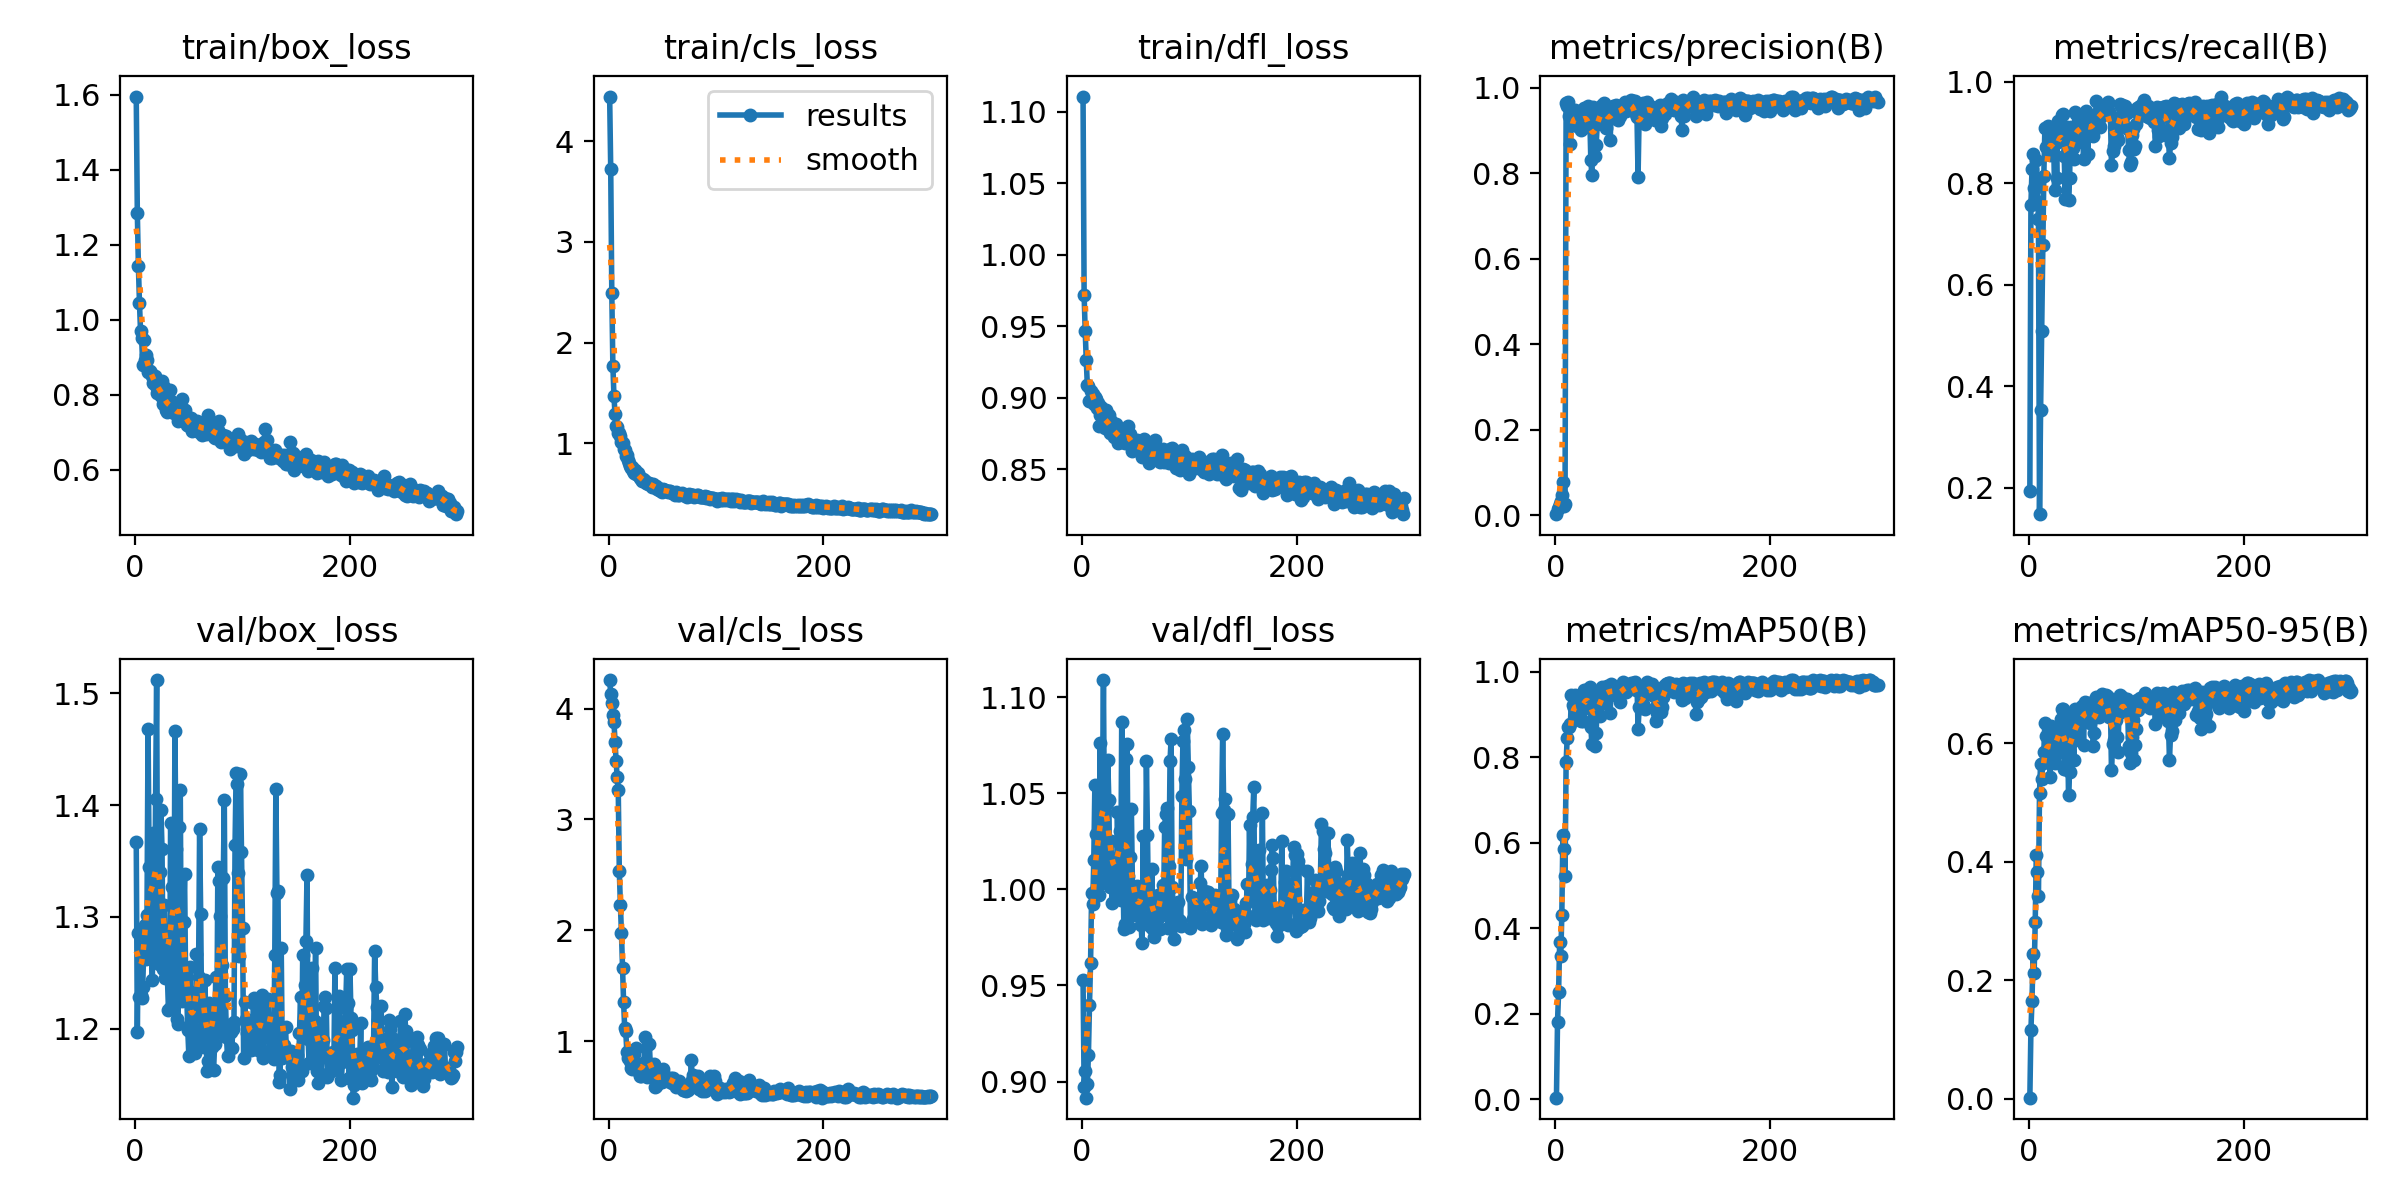

The data file committed next to this chart (first rows):
epoch, train/box_loss, train/cls_loss, train/dfl_loss, metrics/precision(B), metrics/recall(B), metrics/mAP50(B), metrics/mAP50-95(B), val/box_loss, val/cls_loss, val/dfl_loss, lr/pg0, lr/pg1, lr/pg2
1, 1.595, 4.442, 1.111, 0.00275, 0.1931, 0.00397, 0.00204, 1.367, 4.257, 0.9526, 8e-05, 8e-05, 8e-05
2, 1.285, 3.721, 0.9718, 0.01476, 0.7579, 0.1817, 0.1168, 1.197, 4.134, 0.8974, 0.0001694, 0.0001694, 0.0001694
3, 1.143, 2.488, 0.9466, 0.02065, 0.8277, 0.2515, 0.1656, 1.286, 4.053, 0.9055, 0.0002583, 0.0002583, 0.0002583
4, 1.045, 1.77, 0.9262, 0.02691, 0.8573, 0.3673, 0.245, 1.228, 3.944, 0.8916, 0.0003465, 0.0003465, 0.0003465
5, 0.9691, 1.469, 0.9086, 0.03429, 0.7915, 0.3347, 0.2123, 1.23, 3.882, 0.8987, 0.0004342, 0.0004342, 0.0004342
6, 0.9519, 1.291, 0.9085, 0.04719, 0.7681, 0.4311, 0.2987, 1.228, 3.702, 0.9138, 0.0005213, 0.0005213, 0.0005213
7, 0.8789, 1.172, 0.8978, 0.07733, 0.8469, 0.6196, 0.4123, 1.237, 3.527, 0.94, 0.0006077, 0.0006077, 0.0006077
8, 0.9456, 1.157, 0.9049, 0.02275, 0.792, 0.5862, 0.3833, 1.27, 3.382, 0.9618, 0.0006936, 0.0006936, 0.0006936
9, 0.892, 1.099, 0.8984, 0.02641, 0.7301, 0.5237, 0.3419, 1.293, 3.268, 0.998, 0.0007789, 0.0007789, 0.0007789
10, 0.9051, 1.098, 0.9028, 0.9632, 0.148, 0.7884, 0.5163, 1.262, 2.531, 0.9922, 0.0008636, 0.0008636, 0.0008636
11, 0.8919, 1.069, 0.8956, 0.9568, 0.3529, 0.8458, 0.5658, 1.302, 2.231, 1.015, 0.0009477, 0.0009477, 0.0009477
12, 0.8592, 1.017, 0.9005, 0.9667, 0.5081, 0.871, 0.5391, 1.468, 1.971, 1.054, 0.0009637, 0.0009637, 0.0009637
13, 0.8629, 1.005, 0.8992, 0.935, 0.678, 0.8707, 0.5665, 1.345, 1.661, 1.029, 0.0009604, 0.0009604, 0.0009604
14, 0.8639, 0.9409, 0.8931, 0.8687, 0.8144, 0.8775, 0.5859, 1.29, 1.35, 1.001, 0.0009571, 0.0009571, 0.0009571
15, 0.8567, 0.931, 0.8962, 0.9325, 0.9084, 0.9463, 0.6343, 1.285, 1.118, 1.018, 0.0009538, 0.0009538, 0.0009538
16, 0.8509, 0.8731, 0.8803, 0.9229, 0.872, 0.9226, 0.612, 1.243, 1.092, 0.9972, 0.0009505, 0.0009505, 0.0009505
17, 0.8319, 0.8798, 0.8881, 0.9382, 0.8719, 0.9149, 0.5856, 1.375, 0.9023, 1.076, 0.0009472, 0.0009472, 0.0009472
18, 0.8507, 0.8333, 0.8939, 0.949, 0.9134, 0.9458, 0.6278, 1.281, 0.844, 1.012, 0.0009439, 0.0009439, 0.0009439
19, 0.8225, 0.8044, 0.887, 0.9356, 0.8896, 0.9157, 0.574, 1.405, 0.8468, 1.047, 0.0009406, 0.0009406, 0.0009406
20, 0.8051, 0.7751, 0.8812, 0.9094, 0.8553, 0.8889, 0.5435, 1.512, 0.825, 1.109, 0.0009373, 0.0009373, 0.0009373
21, 0.8344, 0.7548, 0.8791, 0.9288, 0.9082, 0.9372, 0.6284, 1.263, 0.7589, 1.025, 0.000934, 0.000934, 0.000934
22, 0.8209, 0.7677, 0.8913, 0.9396, 0.8702, 0.9324, 0.6164, 1.257, 0.7509, 1.005, 0.0009307, 0.0009307, 0.0009307
23, 0.803, 0.7215, 0.8858, 0.9225, 0.903, 0.9271, 0.5931, 1.34, 0.7668, 1.045, 0.0009274, 0.0009274, 0.0009274
24, 0.7966, 0.7087, 0.8794, 0.9023, 0.7861, 0.8856, 0.5659, 1.395, 0.8796, 1.067, 0.0009241, 0.0009241, 0.0009241
25, 0.8364, 0.7344, 0.8881, 0.9254, 0.8796, 0.9122, 0.5814, 1.361, 0.8129, 1.047, 0.0009208, 0.0009208, 0.0009208
26, 0.7756, 0.6904, 0.8754, 0.9048, 0.8106, 0.8841, 0.5996, 1.253, 0.9419, 1.001, 0.0009175, 0.0009175, 0.0009175
27, 0.8193, 0.7067, 0.884, 0.9535, 0.922, 0.9572, 0.6112, 1.311, 0.7274, 1.025, 0.0009142, 0.0009142, 0.0009142
28, 0.7797, 0.674, 0.8763, 0.9274, 0.8934, 0.9346, 0.6184, 1.245, 0.7828, 0.9929, 0.0009109, 0.0009109, 0.0009109
29, 0.7582, 0.6542, 0.8774, 0.9382, 0.9045, 0.9509, 0.6312, 1.266, 0.6889, 1.004, 0.0009076, 0.0009076, 0.0009076
30, 0.753, 0.649, 0.8725, 0.9577, 0.9019, 0.9606, 0.6413, 1.246, 0.6844, 1.012, 0.0009043, 0.0009043, 0.0009043
31, 0.7556, 0.6264, 0.8744, 0.9425, 0.9341, 0.9588, 0.6576, 1.217, 0.7005, 1.004, 0.000901, 0.000901, 0.000901
32, 0.8137, 0.6471, 0.8813, 0.9364, 0.936, 0.965, 0.6575, 1.218, 0.6918, 0.9955, 0.0008977, 0.0008977, 0.0008977
33, 0.7842, 0.6365, 0.8737, 0.8309, 0.8542, 0.8716, 0.5558, 1.384, 0.7828, 1.04, 0.0008944, 0.0008944, 0.0008944
34, 0.7529, 0.6259, 0.8681, 0.7953, 0.7697, 0.8322, 0.5568, 1.327, 1.035, 1.017, 0.0008911, 0.0008911, 0.0008911
35, 0.7662, 0.6074, 0.8782, 0.955, 0.8991, 0.9408, 0.6145, 1.292, 0.8246, 1.03, 0.0008878, 0.0008878, 0.0008878
36, 0.751, 0.6039, 0.8708, 0.9512, 0.9107, 0.9549, 0.6454, 1.227, 0.6767, 0.9945, 0.0008845, 0.0008845, 0.0008845
37, 0.7641, 0.5932, 0.8691, 0.8401, 0.7678, 0.8268, 0.5124, 1.466, 0.9746, 1.087, 0.0008812, 0.0008812, 0.0008812
38, 0.7607, 0.6076, 0.8697, 0.8669, 0.8095, 0.8572, 0.5523, 1.361, 0.973, 1.022, 0.0008779, 0.0008779, 0.0008779
39, 0.7541, 0.5943, 0.8704, 0.9154, 0.9118, 0.9414, 0.6372, 1.209, 0.7452, 0.9792, 0.0008746, 0.0008746, 0.0008746
40, 0.7298, 0.5642, 0.868, 0.9467, 0.8992, 0.9452, 0.641, 1.204, 0.7037, 0.9822, 0.0008713, 0.0008713, 0.0008713
41, 0.7483, 0.5917, 0.8759, 0.9529, 0.8705, 0.9232, 0.6045, 1.381, 0.7237, 1.068, 0.000868, 0.000868, 0.000868
42, 0.753, 0.5701, 0.8694, 0.9245, 0.8472, 0.898, 0.572, 1.413, 0.7969, 1.075, 0.0008647, 0.0008647, 0.0008647
43, 0.7589, 0.5685, 0.8802, 0.9602, 0.9414, 0.9646, 0.6583, 1.235, 0.5875, 1.007, 0.0008614, 0.0008614, 0.0008614
44, 0.7878, 0.5729, 0.8739, 0.9576, 0.9358, 0.9629, 0.6567, 1.225, 0.5919, 0.9802, 0.0008581, 0.0008581, 0.0008581
45, 0.7587, 0.5464, 0.8745, 0.9644, 0.8972, 0.9407, 0.6227, 1.295, 0.6149, 1.017, 0.0008548, 0.0008548, 0.0008548
46, 0.7596, 0.5571, 0.8689, 0.9387, 0.882, 0.9262, 0.6086, 1.338, 0.7375, 1.042, 0.0008515, 0.0008515, 0.0008515
47, 0.7298, 0.5336, 0.8629, 0.9068, 0.8893, 0.9562, 0.6439, 1.24, 0.6783, 1.002, 0.0008482, 0.0008482, 0.0008482
48, 0.7201, 0.5418, 0.8657, 0.9214, 0.9209, 0.9669, 0.6428, 1.23, 0.6855, 0.9865, 0.0008449, 0.0008449, 0.0008449
49, 0.72, 0.5262, 0.8642, 0.9438, 0.9242, 0.9628, 0.6512, 1.198, 0.6866, 0.9893, 0.0008416, 0.0008416, 0.0008416
50, 0.7161, 0.5142, 0.8652, 0.9466, 0.9301, 0.9648, 0.6633, 1.175, 0.6345, 0.988, 0.0008383, 0.0008383, 0.0008383
51, 0.7206, 0.544, 0.8705, 0.8767, 0.848, 0.9035, 0.5977, 1.255, 0.7449, 1.002, 0.000835, 0.000835, 0.000835
52, 0.7371, 0.537, 0.8643, 0.9423, 0.937, 0.9707, 0.6688, 1.198, 0.6589, 0.9888, 0.0008317, 0.0008317, 0.0008317
53, 0.7019, 0.5327, 0.8651, 0.9448, 0.9435, 0.97, 0.6565, 1.232, 0.6706, 0.9975, 0.0008284, 0.0008284, 0.0008284
54, 0.73, 0.5295, 0.8667, 0.9582, 0.9333, 0.9659, 0.6665, 1.19, 0.6489, 0.9911, 0.0008251, 0.0008251, 0.0008251
55, 0.7181, 0.5185, 0.8676, 0.9435, 0.8579, 0.9507, 0.652, 1.191, 0.6587, 0.9814, 0.0008218, 0.0008218, 0.0008218
56, 0.7068, 0.5264, 0.8586, 0.9606, 0.9253, 0.9597, 0.6683, 1.178, 0.6684, 0.972, 0.0008185, 0.0008185, 0.0008185
57, 0.7274, 0.5221, 0.8657, 0.9508, 0.9213, 0.9441, 0.6344, 1.267, 0.6348, 1.028, 0.0008152, 0.0008152, 0.0008152
58, 0.7306, 0.5204, 0.8709, 0.9247, 0.9121, 0.9463, 0.652, 1.211, 0.6705, 0.9894, 0.0008119, 0.0008119, 0.0008119
59, 0.6991, 0.504, 0.8587, 0.9535, 0.8982, 0.9477, 0.6424, 1.246, 0.6241, 0.9961, 0.0008086, 0.0008086, 0.0008086
60, 0.7247, 0.5084, 0.8651, 0.9349, 0.8923, 0.929, 0.595, 1.379, 0.6637, 1.067, 0.0008053, 0.0008053, 0.0008053
... 240 more rows
